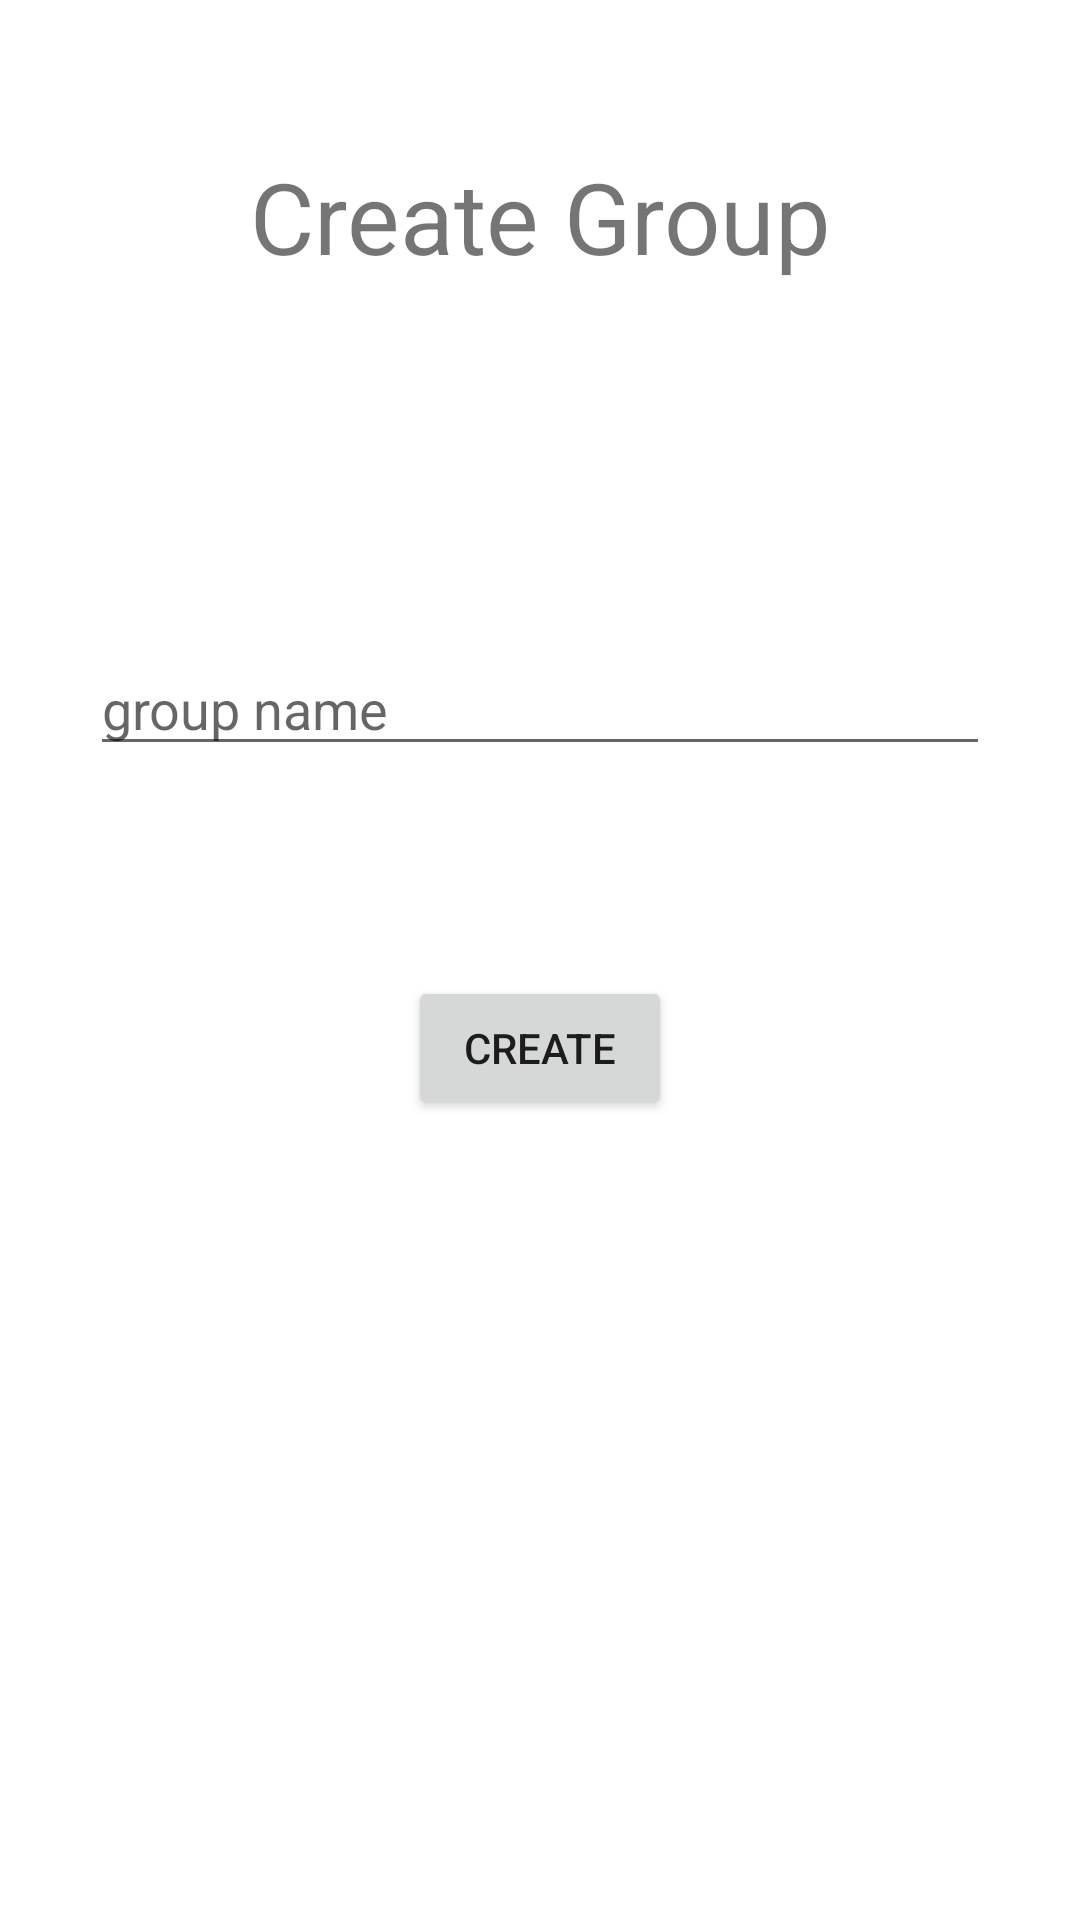

This screen was rendered from an Android layout file. Write that file and the resources it references.
<!-- AndroidManifest.xml: application theme Theme.L3z1 -->
<!-- res/layout/activity_new_group.xml -->
<?xml version="1.0" encoding="utf-8"?>
<LinearLayout xmlns:android="http://schemas.android.com/apk/res/android"
android:orientation="vertical" android:layout_width="match_parent"
android:layout_height="match_parent"
android:textAlignment="center"
android:gravity="center">

<TextView
    android:textAlignment="center"

    android:id="@+id/header_group"
    android:layout_width="match_parent"
    android:layout_height="wrap_content"
    android:text="Create Group"
    android:layout_marginVertical="50dp"
    android:textSize="33sp"/>


<EditText
    android:id="@+id/groupname"
    android:layout_marginHorizontal="30dp"
    android:layout_width="match_parent"
    android:layout_height="wrap_content"
    android:hint="group name"
    android:inputType="text"
    android:layout_marginVertical="70dp"
    />

<ProgressBar
    android:id="@+id/progressbar2"
    android:layout_width="wrap_content"
    android:layout_height="wrap_content"
    android:visibility="gone"
    />

<Button
    android:id="@+id/button4"
    android:layout_width="wrap_content"
    android:layout_height="wrap_content"
    android:text="Create"
    android:onClick="addNewGroup"
    />

    <ScrollView
        android:layout_width="match_parent"
        android:layout_height="match_parent">

        <LinearLayout
            android:id="@+id/container"
            android:layout_width="match_parent"
            android:layout_height="wrap_content"
            android:orientation="vertical" />
    </ScrollView>
</LinearLayout>
<!-- resources referenced by this layout -->
<resources>
  <style name="Theme.L3z1" parent="Theme.MaterialComponents.DayNight.DarkActionBar">
          <item name="colorPrimary">@color/black</item>
          <item name="colorPrimaryVariant">@color/grey</item>
          <item name="colorOnPrimary">@color/white</item>
          
          <item name="colorSecondary">@color/grey</item>
          <item name="colorSecondaryVariant">@color/grey</item>
          <item name="colorOnSecondary">@color/black</item>
          
          <item name="android:statusBarColor" tools:targetApi="l">@color/black</item>
          
      </style>
  <color name="black">#2f2f2f</color>
  <color name="grey">#4f4f4f</color>
  <color name="white">#f2f2f2</color>
</resources>
